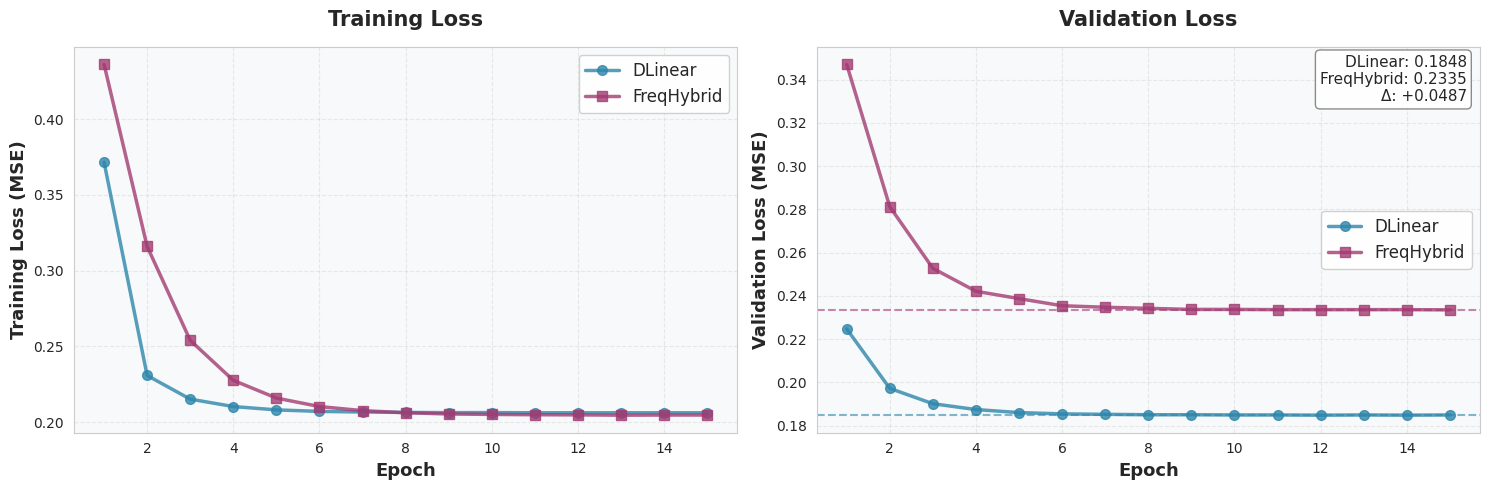
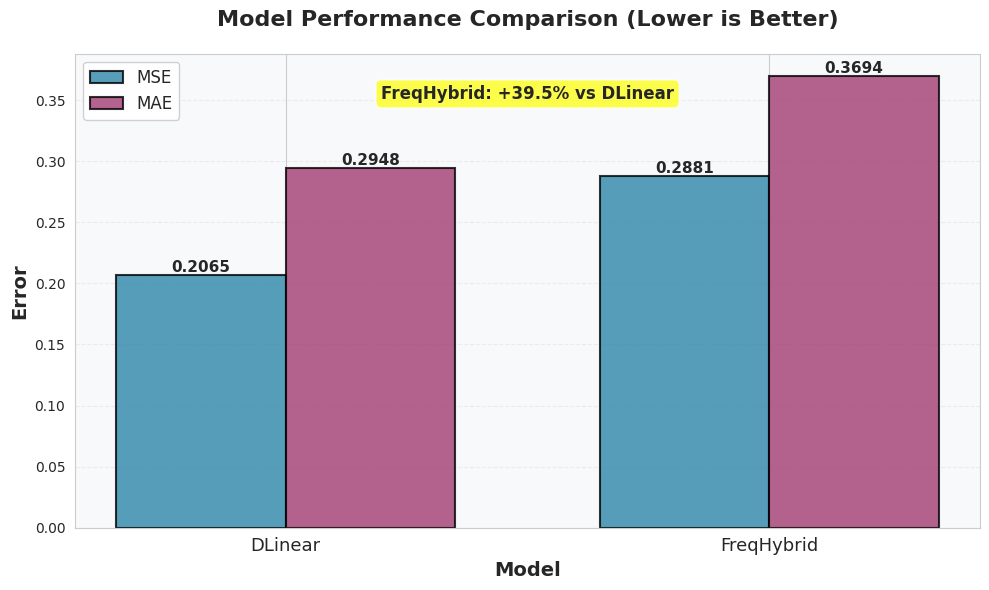
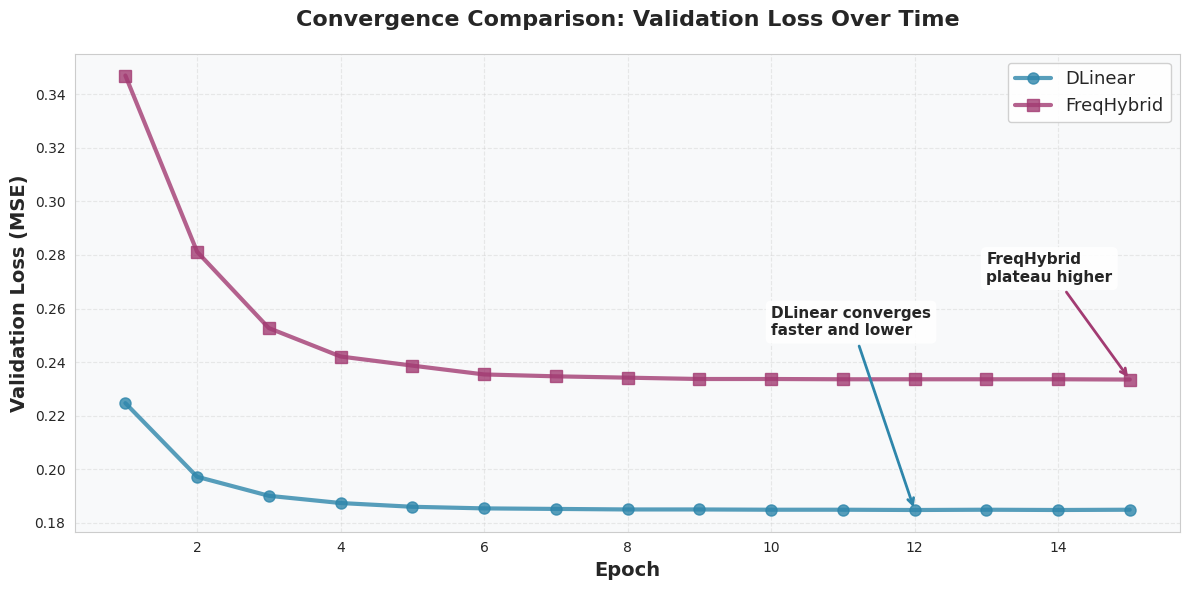

Here is the Python script that generated these plots, in order:
import numpy as np
import matplotlib.pyplot as plt
import seaborn as sns
import pandas as pd
import os

# Set style
sns.set_style("whitegrid")
plt.rcParams['figure.figsize'] = (12, 6)

# Manually entered data
dlinear_epochs = [1, 2, 3, 4, 5, 6, 7, 8, 9, 10, 11, 12, 13, 14, 15]
dlinear_train = [0.3716, 0.2308, 0.2152, 0.2103, 0.2081, 0.2071, 0.2067, 0.2064, 0.2063, 0.2063, 0.2062, 0.2062, 0.2062, 0.2062, 0.2062]
dlinear_val = [0.2247, 0.1972, 0.1901, 0.1874, 0.1860, 0.1854, 0.1852, 0.1850, 0.1850, 0.1849, 0.1849, 0.1848, 0.1849, 0.1848, 0.1849]
dlinear_final_mse = 0.2065
dlinear_final_mae = 0.2948

hybrid_epochs = [1, 2, 3, 4, 5, 6, 7, 8, 9, 10, 11, 12, 13, 14, 15]
hybrid_train = [0.4362, 0.3160, 0.2540, 0.2276, 0.2159, 0.2103, 0.2076, 0.2062, 0.2054, 0.2051, 0.2049, 0.2048, 0.2046, 0.2047, 0.2047]
hybrid_val = [0.3470, 0.2812, 0.2527, 0.2421, 0.2387, 0.2354, 0.2347, 0.2342, 0.2337, 0.2337, 0.2336, 0.2336, 0.2336, 0.2336, 0.2335]
hybrid_final_mse = 0.2881
hybrid_final_mae = 0.3694

# Training curves
fig, axes = plt.subplots(1, 2, figsize=(15, 5))

# Training loss
axes[0].plot(dlinear_epochs, dlinear_train, 'o-', color='#2E86AB',
            label='DLinear', linewidth=2.5, markersize=7, alpha=0.8)
axes[0].plot(hybrid_epochs, hybrid_train, 's-', color='#A23B72',
            label='FreqHybrid', linewidth=2.5, markersize=7, alpha=0.8)
axes[0].set_xlabel('Epoch', fontsize=13, fontweight='bold')
axes[0].set_ylabel('Training Loss (MSE)', fontsize=13, fontweight='bold')
axes[0].set_title('Training Loss', fontsize=15, fontweight='bold', pad=15)
axes[0].legend(fontsize=12, framealpha=0.9)
axes[0].grid(True, alpha=0.4, linestyle='--')
axes[0].set_facecolor('#F8F9FA')

# Validation loss
axes[1].plot(dlinear_epochs, dlinear_val, 'o-', color='#2E86AB',
            label='DLinear', linewidth=2.5, markersize=7, alpha=0.8)
axes[1].plot(hybrid_epochs, hybrid_val, 's-', color='#A23B72',
            label='FreqHybrid', linewidth=2.5, markersize=7, alpha=0.8)
axes[1].set_xlabel('Epoch', fontsize=13, fontweight='bold')
axes[1].set_ylabel('Validation Loss (MSE)', fontsize=13, fontweight='bold')
axes[1].set_title('Validation Loss', fontsize=15, fontweight='bold', pad=15)
axes[1].legend(fontsize=12, framealpha=0.9)
axes[1].grid(True, alpha=0.4, linestyle='--')
axes[1].set_facecolor('#F8F9FA')

# Add final values
dl_final = min(dlinear_val)
hy_final = min(hybrid_val)

axes[1].axhline(y=dl_final, color='#2E86AB', linestyle='--', alpha=0.6, linewidth=1.5)
axes[1].axhline(y=hy_final, color='#A23B72', linestyle='--', alpha=0.6, linewidth=1.5)

# Add text annotations
axes[1].text(0.98, 0.98,
            f'DLinear: {dl_final:.4f}\nFreqHybrid: {hy_final:.4f}\nΔ: {hy_final-dl_final:+.4f}',
            transform=axes[1].transAxes, fontsize=11,
            verticalalignment='top', horizontalalignment='right',
            bbox=dict(boxstyle='round', facecolor='white', alpha=0.9, edgecolor='gray'))

plt.tight_layout()
os.makedirs('analysis', exist_ok=True)
plt.savefig('analysis/training_curves.png', dpi=300, bbox_inches='tight', facecolor='white')
plt.close()

# Results comparison
models = ['DLinear', 'FreqHybrid']
mse_values = [dlinear_final_mse, hybrid_final_mse]
mae_values = [dlinear_final_mae, hybrid_final_mae]

x = np.arange(len(models))
width = 0.35

fig, ax = plt.subplots(figsize=(10, 6))

bars1 = ax.bar(x - width/2, mse_values, width, label='MSE',
              color='#2E86AB', alpha=0.8, edgecolor='black', linewidth=1.5)
bars2 = ax.bar(x + width/2, mae_values, width, label='MAE',
              color='#A23B72', alpha=0.8, edgecolor='black', linewidth=1.5)

ax.set_xlabel('Model', fontsize=14, fontweight='bold')
ax.set_ylabel('Error', fontsize=14, fontweight='bold')
ax.set_title('Model Performance Comparison (Lower is Better)',
            fontsize=16, fontweight='bold', pad=20)
ax.set_xticks(x)
ax.set_xticklabels(models, fontsize=13)
ax.legend(fontsize=12, framealpha=0.9)
ax.grid(True, alpha=0.3, axis='y', linestyle='--')
ax.set_facecolor('#F8F9FA')

# Add value labels
for bars in [bars1, bars2]:
    for bar in bars:
        height = bar.get_height()
        ax.text(bar.get_x() + bar.get_width()/2., height,
               f'{height:.4f}',
               ha='center', va='bottom', fontsize=11, fontweight='bold')

# Add improvement annotation
improvement = ((hybrid_final_mse - dlinear_final_mse) / dlinear_final_mse) * 100
ax.text(0.5, max(mse_values + mae_values) * 0.95,
       f'FreqHybrid: {improvement:+.1f}% vs DLinear',
       ha='center', fontsize=12, fontweight='bold',
       bbox=dict(boxstyle='round', facecolor='yellow', alpha=0.7))

plt.tight_layout()
plt.savefig('analysis/results_comparison.png', dpi=300, bbox_inches='tight', facecolor='white')
plt.close()

# Convergence comparison
fig, ax = plt.subplots(figsize=(12, 6))

# Plot both validation curves on same plot
ax.plot(dlinear_epochs, dlinear_val, 'o-', color='#2E86AB',
        label='DLinear', linewidth=3, markersize=8, alpha=0.8)
ax.plot(hybrid_epochs, hybrid_val, 's-', color='#A23B72',
        label='FreqHybrid', linewidth=3, markersize=8, alpha=0.8)

ax.set_xlabel('Epoch', fontsize=14, fontweight='bold')
ax.set_ylabel('Validation Loss (MSE)', fontsize=14, fontweight='bold')
ax.set_title('Convergence Comparison: Validation Loss Over Time',
            fontsize=16, fontweight='bold', pad=20)
ax.legend(fontsize=13, framealpha=0.9, loc='upper right')
ax.grid(True, alpha=0.4, linestyle='--')
ax.set_facecolor('#F8F9FA')

# Annotate key points
ax.annotate('DLinear converges\nfaster and lower',
            xy=(12, dlinear_val[11]), xytext=(10, 0.25),
            fontsize=11, fontweight='bold',
            arrowprops=dict(arrowstyle='->', color='#2E86AB', lw=2),
            bbox=dict(boxstyle='round', facecolor='white', alpha=0.9))

ax.annotate('FreqHybrid\nplateau higher',
            xy=(15, hybrid_val[14]), xytext=(13, 0.27),
            fontsize=11, fontweight='bold',
            arrowprops=dict(arrowstyle='->', color='#A23B72', lw=2),
            bbox=dict(boxstyle='round', facecolor='white', alpha=0.9))

plt.tight_layout()
plt.savefig('analysis/convergence_comparison.png', dpi=300, bbox_inches='tight', facecolor='white')
plt.close()
